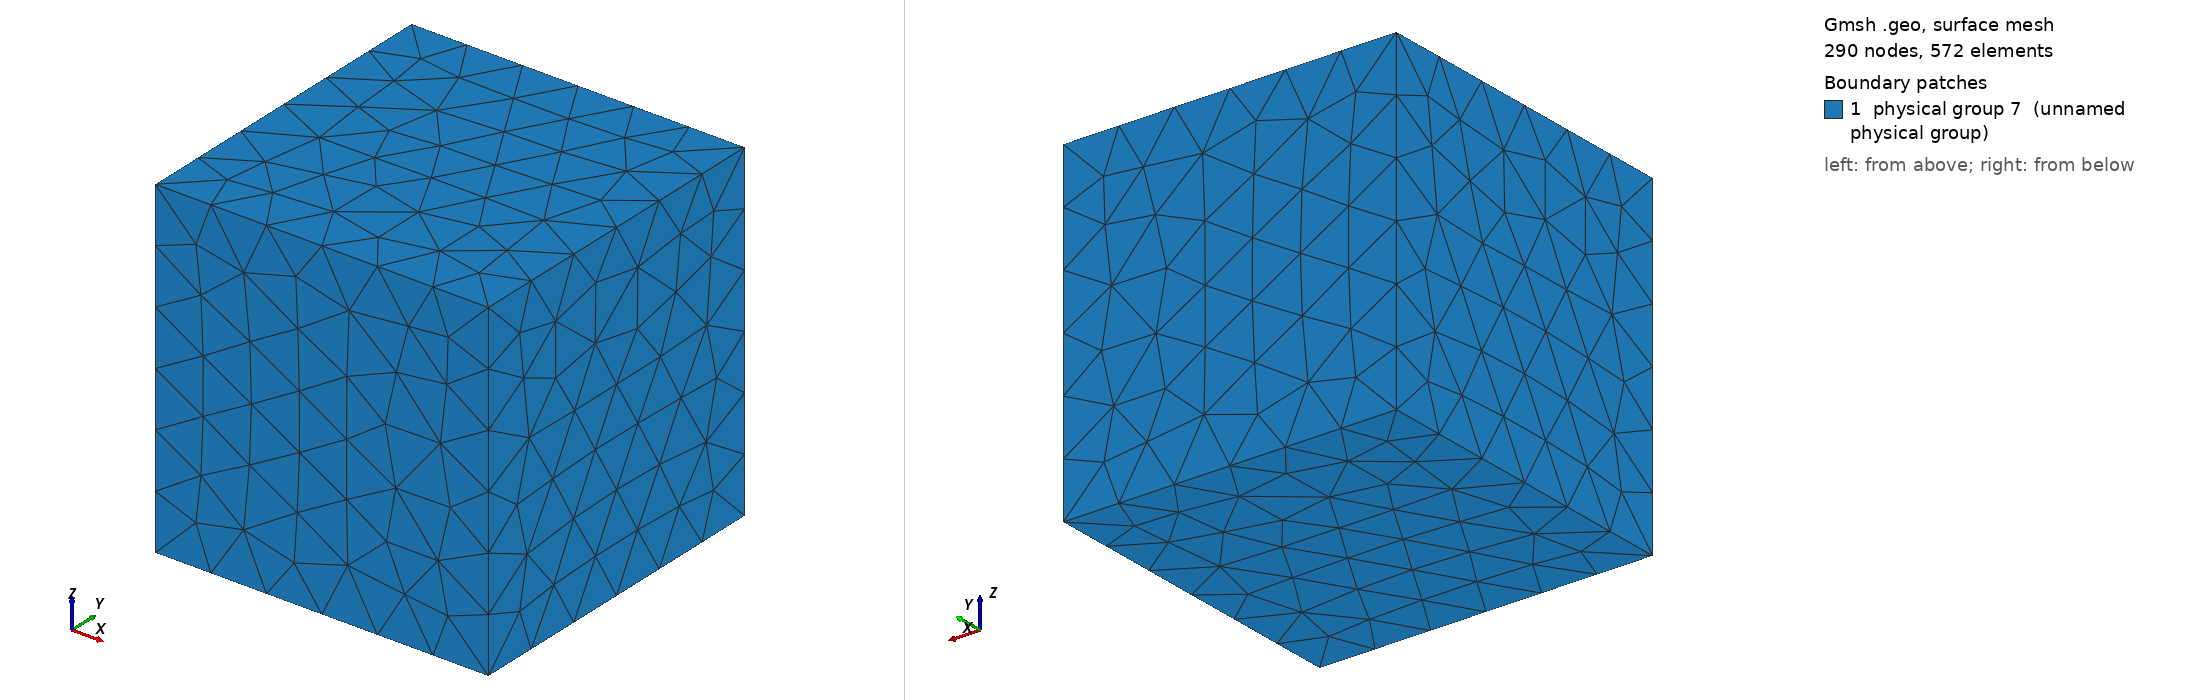

Gmsh geometry script, surface-meshed: 290 nodes, 572 surface elements. Boundary patches (legend numbers): 1 physical group 7 (unnamed physical group). Left view from above one corner, right view from below the opposite corner. Legend entries are the model's physical surfaces. The drawing asked Gmsh for element sizes between 1% and 20% of the model's largest extent; the script's own settings can give other sizes.

=== ellipsoid_init.geo (drawn) ===
SetFactory("OpenCASCADE");

Mesh.MeshSizeMin = 0.06;
Mesh.MeshSizeMax = 0.12;

Box(1) = {-0.5, -0.5, -0.5, 2, 2, 2};
Sphere(2) = {0.5, 0.5, 0.5, 0.22};
Dilate {{0.5, 0.5, 0.5}, {1.25, 0.85, 0.85}} { Volume{2}; }

v() = BooleanFragments{ Volume{1}; Delete; }{ Volume{2}; Delete; };

eps = 1e-6;
obstacle[] = Volume In BoundingBox{0.22, 0.30, 0.30, 0.78, 0.70, 0.70};
fluid[] = Volume{:};
fluid() -= obstacle();

interface[] = Boundary{ Volume{obstacle()}; };
outer[] = Surface In BoundingBox{-0.5-eps, -0.5-eps, -0.5-eps, 1.5+eps, 1.5+eps, 1.5+eps};
outer() -= interface();

Physical Volume(2) = {obstacle()};
Physical Volume(3) = {fluid()};
Physical Surface(13) = {interface()};
Physical Surface(7) = {outer()};
